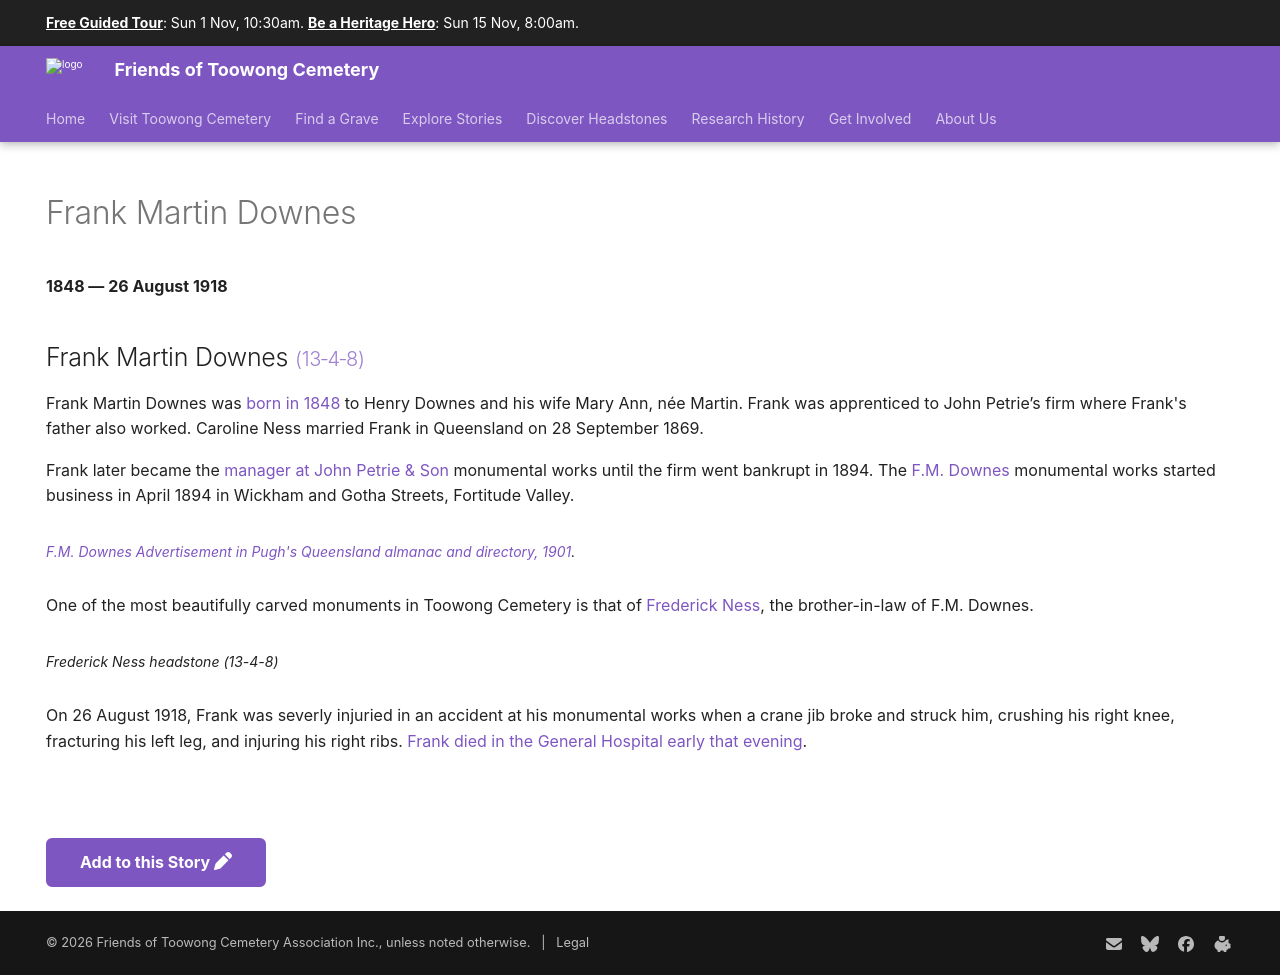

repository: 1871fotc/1871fotc.github.io · page: research/frank-martin-downes/index.html · generator: mkdocs

---
title: Frank Martin Downes
hide:
  - toc
  - navigation 
---

# Frank Martin Downes

**1848 — 26 August 1918**

--8<-- "snippets/frank-martin-downes.md"

--8<-- "snippets/add-to-this-story.md"
